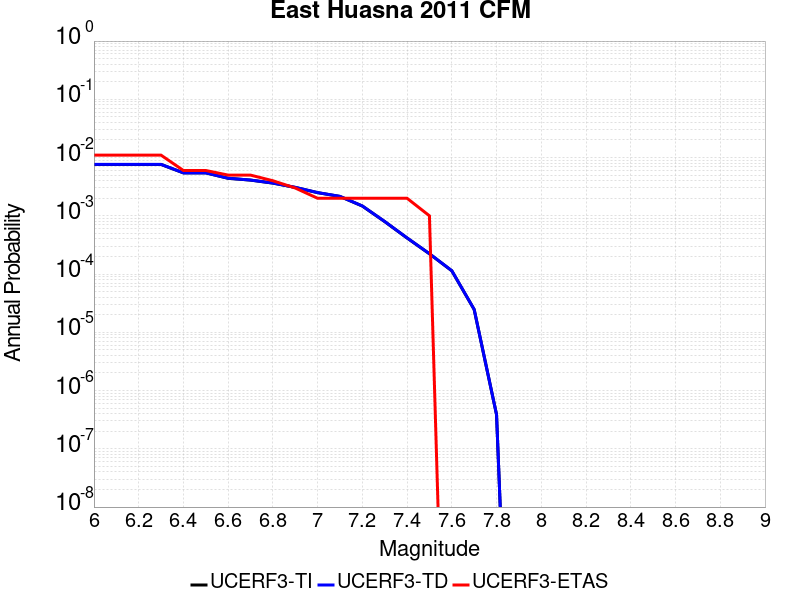

The file beside this chart, header and first rows:
Magnitude, UCERF3-TI Prob, UCERF3-TD Prob, UCERF3-ETAS Prob
6.0, 0.007619, 0.007634, 0.011
6.1, 0.007619, 0.007634, 0.011
6.2, 0.007619, 0.007634, 0.011
6.3, 0.007619, 0.007634, 0.011
6.4, 0.005458, 0.005469, 0.006
6.5, 0.005458, 0.005469, 0.006
6.6, 0.004406, 0.004416, 0.005
6.7, 0.004101, 0.004111, 0.005
6.8, 0.003643, 0.003652, 0.004
6.9, 0.003074, 0.003082, 0.003
7.0, 0.002498, 0.002505, 0.002
7.1, 0.00215, 0.002156, 0.002
7.2, 0.001472, 0.001476, 0.002
7.3, 7.9601427E-4, 7.9845276E-4, 0.002
7.4, 4.1611135E-4, 4.1739532E-4, 0.002
7.5, 2.2285622E-4, 2.236242E-4, 0.001
7.6, 1.1378211E-4, 1.1417593E-4, 0.0
7.7, 2.4625917E-5, 2.4701147E-5, 0.0
7.8, 3.861217E-7, 3.8715507E-7, 0.0
